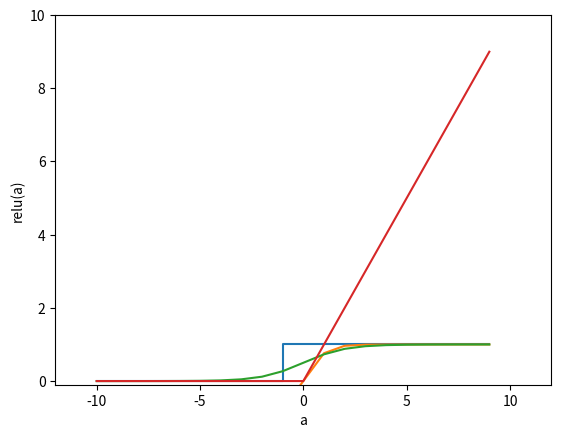

The script that saved this image:
# gibt an, welche Werte das Neuron ausgeben kann 

import matplotlib.pyplot as plt
import numpy as np

# Step function 0 oder 1
# f(a) = 0, if x <= 0 else 1
data = [0 for a in range(-10, 0)]
data.extend([1 for a in range(0, 10)])

plt.step(range(-10, 10), data)
plt.xlabel('a')
plt.ylabel('step(a)')
plt.xlim(-12, 12)
plt.ylim(-0.1, 1.1)

#plt.savefig("step.png")
plt.show()

# Tanh -1 bis 1
# f(a) = tanh(a) = 2 / (1+e^(-2x)) - 1
data = [2 / (1 + np.exp(-2 * a)) - 1 for a in range(-10, 10, 1)]

plt.plot(range(-10, 10), data)
plt.xlabel('a')
plt.ylabel('tanh(a)')
plt.xlim(-12, 12)
plt.ylim(-1.1, 1.1)

#plt.savefig("tanh.png")
plt.show()

# SIGMOID 0 bis 1 
# sigma(a) = 1 / (1 + e^-a)
data = [1 / (1 + np.exp(-a)) for a in range(-10, 10, 1)]

plt.plot(range(-10, 10), data)
plt.xlabel('a')
plt.ylabel('sigmoid(a)')
plt.xlim(-12, 12)
plt.ylim(-0.1, 1.1)

#plt.savefig("sigmoid.png")
plt.show()

# RELU = Rectified Linear Unit  0 bis max
# f(a) = max (0, a)

data = [max(0, a) for a in range(-10, 10, 1)]

plt.plot(range(-10, 10), data)
plt.xlabel('a')
plt.ylabel('relu(a)')
plt.xlim(-12, 12)
plt.ylim(-0.1, 10)

#plt.savefig("relu.png")
plt.show()